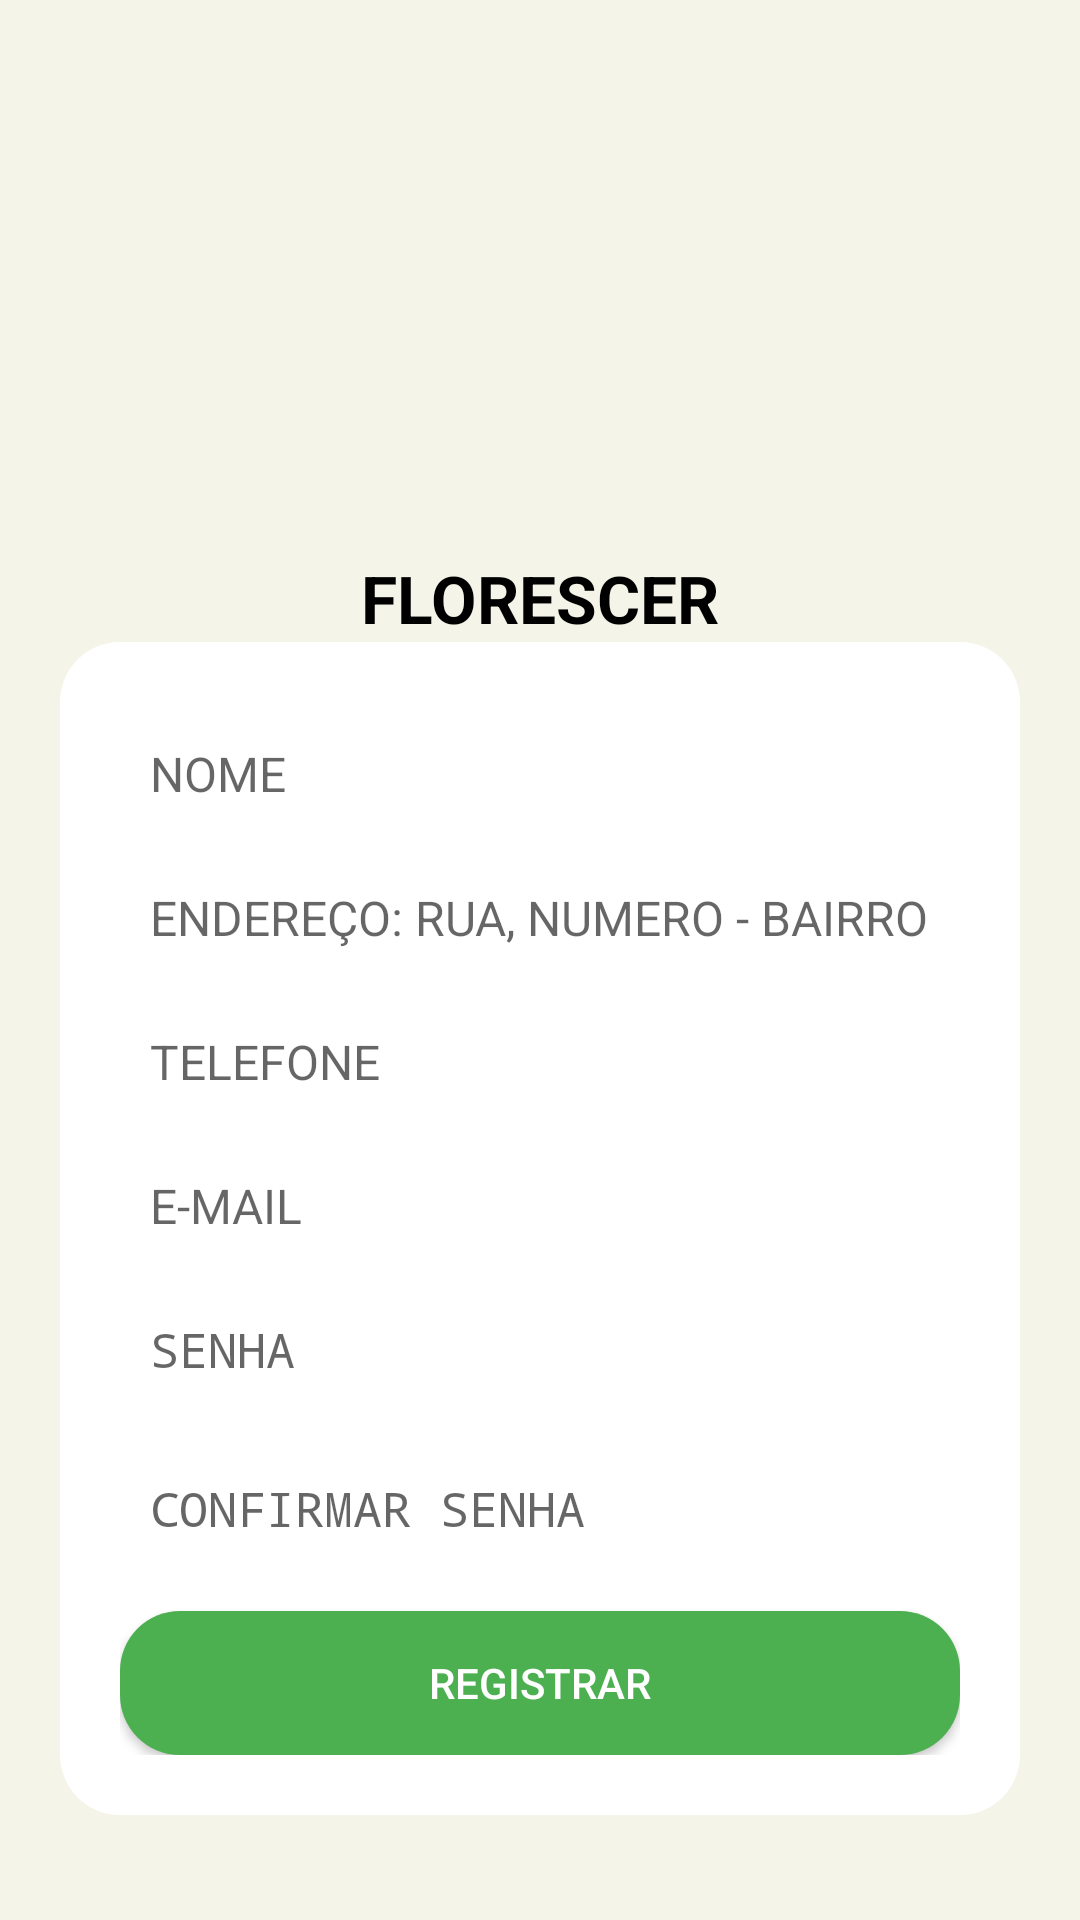

Produce the Android XML layout that renders to this screen, including the resource entries it uses.
<!-- AndroidManifest.xml: activity theme Theme.AppCompat.Light.NoActionBar -->
<!-- res/layout/activity_register.xml -->
<?xml version="1.0" encoding="utf-8"?>
<ScrollView xmlns:android="http://schemas.android.com/apk/res/android"
    android:layout_width="match_parent"
    android:layout_height="match_parent"
    android:background="@color/background_color"
    android:fillViewport="true">

    <LinearLayout
        android:layout_width="match_parent"
        android:layout_height="wrap_content"
        android:gravity="center"
        android:orientation="vertical"
        android:padding="20dp">

        <LinearLayout
            android:layout_width="wrap_content"
            android:layout_height="wrap_content"
            android:gravity="center"
            android:orientation="vertical">

            <ImageView
                android:layout_width="150dp"
                android:layout_height="150dp"
                android:scaleType="fitCenter"/>

            <TextView
                android:layout_width="wrap_content"
                android:layout_height="wrap_content"
                android:text="FLORESCER"
                android:textColor="@color/black"
                android:textSize="22sp"
                android:textStyle="bold" />
        </LinearLayout>

        <LinearLayout
            android:layout_width="wrap_content"
            android:layout_height="wrap_content"
            android:background="@drawable/login_box"
            android:gravity="center_horizontal"
            android:orientation="vertical"
            android:padding="20dp">

            <EditText
                android:id="@+id/nome"
                android:layout_width="match_parent"
                android:layout_height="48dp"
                android:background="@android:color/transparent"
                android:drawablePadding="8dp"
                android:gravity="center_vertical"
                android:hint="NOME"
                android:inputType="textPersonName"
                android:padding="10dp"
                android:textSize="16sp" />
            <EditText
                android:id="@+id/endereco"
                android:layout_width="match_parent"
                android:layout_height="48dp"
                android:background="@android:color/transparent"
                android:drawablePadding="8dp"
                android:gravity="center_vertical"
                android:hint="ENDEREÇO: RUA, NUMERO - BAIRRO"
                android:inputType="textPostalAddress"
                android:padding="10dp"
                android:textSize="16sp" />
            <EditText
                android:id="@+id/telefone"
                android:layout_width="match_parent"
                android:layout_height="48dp"
                android:background="@android:color/transparent"
                android:drawablePadding="8dp"
                android:gravity="center_vertical"
                android:hint="TELEFONE"
                android:inputType="phone"
                android:padding="10dp"
                android:textSize="16sp" />

            <EditText
                android:id="@+id/email"
                android:layout_width="match_parent"
                android:layout_height="48dp"
                android:background="@android:color/transparent"
                android:drawablePadding="8dp"
                android:gravity="center_vertical"
                android:hint="E-MAIL"
                android:inputType="textEmailAddress"
                android:padding="10dp"
                android:textSize="16sp" />

            <EditText
                android:id="@+id/password"
                android:layout_width="match_parent"
                android:layout_height="48dp"
                android:background="@android:color/transparent"
                android:drawablePadding="8dp"
                android:gravity="center_vertical"
                android:hint="SENHA"
                android:inputType="textPassword"
                android:padding="10dp"
                android:textSize="16sp" />
            <View
                android:layout_width="match_parent"
                android:layout_height="1dp"
                android:layout_marginTop="4dp"/>

            <EditText
                android:id="@+id/confirmPassword"
                android:layout_width="match_parent"
                android:layout_height="48dp"
                android:background="@android:color/transparent"
                android:drawablePadding="8dp"
                android:gravity="center_vertical"
                android:hint="CONFIRMAR SENHA"
                android:inputType="textPassword"
                android:padding="10dp"
                android:textSize="16sp" />

            <Button
                android:id="@+id/btnRegister"
                android:layout_width="match_parent"
                android:layout_height="wrap_content"
                android:layout_marginTop="10dp"
                android:background="@drawable/rounded_button"
                android:text="REGISTRAR"
                android:textColor="@android:color/white" />
        </LinearLayout>
    </LinearLayout>
</ScrollView>
<!-- resources referenced by this layout -->
<resources>
  <color name="background_color">#F4F4E8</color>
  <color name="black">#FF000000</color>
  <!-- drawable login_box (drawable) -->
  <shape xmlns:android="http://schemas.android.com/apk/res/android"
      android:shape="rectangle">
      <solid android:color="@android:color/white"/>
      <corners android:radius="20dp"/>
      <padding android:left="20dp" android:top="20dp"
          android:right="20dp" android:bottom="20dp"/>
  </shape>
  <!-- drawable rounded_button (drawable) -->
  <?xml version="1.0" encoding="utf-8"?>
  <shape xmlns:android="http://schemas.android.com/apk/res/android"
      android:shape="rectangle">
  
      <solid android:color="@color/light_green" />
  
      <corners android:radius="20dp" />
  
      <padding
          android:bottom="10dp"
          android:left="10dp"
          android:right="10dp"
          android:top="10dp" />
  </shape>
  <color name="light_green">#4CAF50</color>
</resources>
